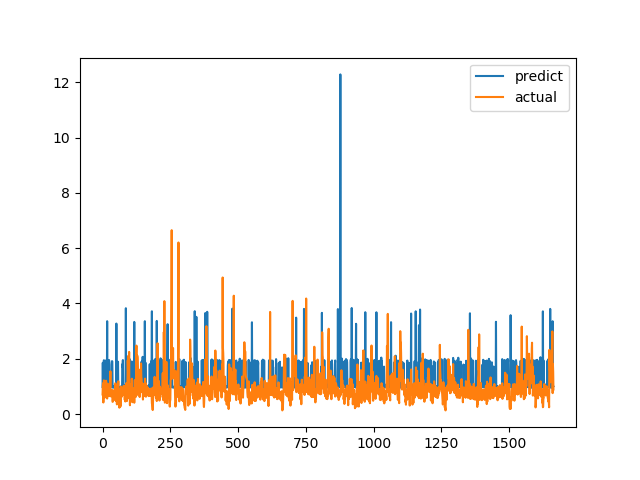

The file beside this chart, header and first rows:
predict, actual
0.9775, 0.7094
1.856, 1.015
0.9744, 1.116
0.9827, 0.4183
0.9613, 1.002
1.947, 1.219
0.9807, 1.143
0.9858, 0.6528
0.9989, 0.6747
0.9676, 0.601
1.068, 0.6695
1.935, 0.6538
0.9733, 0.7814
0.9848, 1.206
0.9965, 0.8469
0.962, 0.8286
1.012, 0.6482
3.359, 0.5624
0.9587, 0.7183
1.018, 1.1
0.999, 0.9542
0.9635, 0.729
1.008, 0.6694
1.036, 0.8631
1.955, 0.6465
0.9812, 0.8223
1.023, 0.9236
0.9819, 0.8301
1.022, 1.067
0.9625, 1.546
1.023, 0.6827
0.995, 0.6386
1.032, 0.6464
1.786, 0.6881
1.886, 0.7274
1.914, 0.65
1.902, 0.8694
0.9667, 0.4409
1.001, 0.4519
0.9619, 0.7575
0.9881, 0.4952
0.9701, 0.6851
0.9842, 0.7244
0.9696, 0.8654
1.016, 0.74
0.9835, 0.8071
0.9648, 0.8204
0.9844, 1.114
0.9654, 1.109
0.9621, 0.4751
0.9671, 1.039
3.273, 0.9458
0.9841, 0.7878
1.019, 0.3505
0.9889, 0.9368
0.9636, 0.9868
1.014, 0.647
1.893, 1.03
0.9739, 1.187
0.9586, 0.9329
... 1,604 more rows
